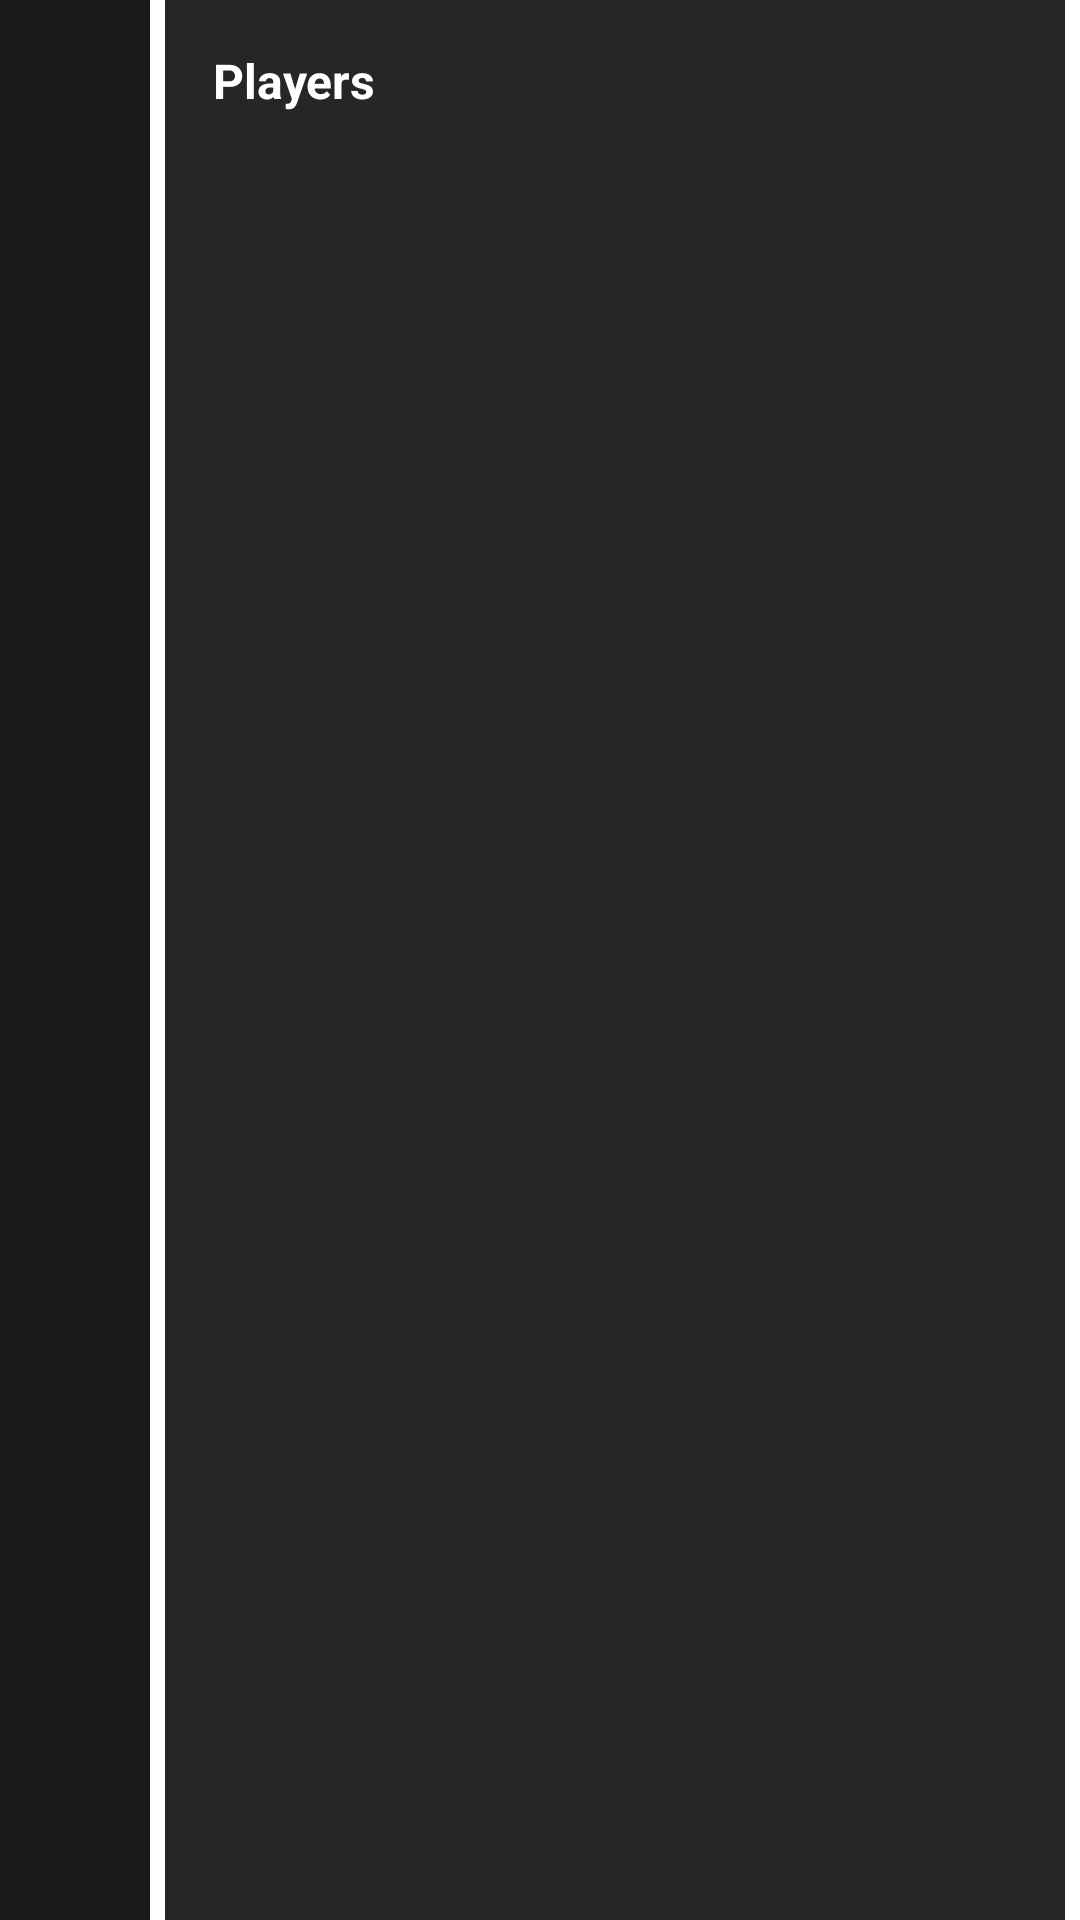

This screen was rendered from an Android layout file. Write that file and the resources it references.
<!-- AndroidManifest.xml: fallback theme Theme.MaterialComponents.DayNight.NoActionBar -->
<!-- res/layout/premium_floating_menu_improved.xml -->
<?xml version="1.0" encoding="utf-8"?>
<androidx.constraintlayout.widget.ConstraintLayout 
    xmlns:android="http://schemas.android.com/apk/res/android"
    xmlns:app="http://schemas.android.com/apk/res-auto"
    android:layout_width="0dp"
    android:layout_height="0dp"
    android:background="@drawable/premium_card_background"
    android:elevation="12dp">

    
    <LinearLayout
        android:id="@+id/sidebar_container"
        android:layout_width="@dimen/sidebar_width"
        android:layout_height="0dp"
        android:orientation="vertical"
        android:background="#1A1A1A"
        android:padding="@dimen/sidebar_padding"
        app:layout_constraintTop_toTopOf="parent"
        app:layout_constraintBottom_toBottomOf="parent"
        app:layout_constraintStart_toStartOf="parent"
        app:layout_constraintHeight_min="@dimen/menu_min_height">

        
        <ImageView
            android:layout_width="@dimen/nav_icon_size"
            android:layout_height="@dimen/nav_icon_size"
            android:src="@drawable/icon"
            android:layout_gravity="center"
            android:layout_marginBottom="@dimen/spacing_medium"
            android:contentDescription="App Logo" />

        
        <LinearLayout
            android:layout_width="match_parent"
            android:layout_height="wrap_content"
            android:orientation="vertical"
            android:layout_marginBottom="@dimen/spacing_medium">

            <ImageView
                android:id="@+id/nav_players"
                android:layout_width="@dimen/nav_icon_size"
                android:layout_height="@dimen/nav_icon_size"
                android:src="@drawable/ic_close"
                android:background="@drawable/sidebar_item_selector"
                android:padding="@dimen/nav_icon_padding"
                android:layout_gravity="center"
                android:layout_marginBottom="@dimen/spacing_small"
                android:tag="players"
                android:contentDescription="Players" />

            <ImageView
                android:id="@+id/nav_aimbot"
                android:layout_width="@dimen/nav_icon_size"
                android:layout_height="@dimen/nav_icon_size"
                android:src="@drawable/ic_close"
                android:background="@drawable/sidebar_item_selector"
                android:padding="@dimen/nav_icon_padding"
                android:layout_gravity="center"
                android:layout_marginBottom="@dimen/spacing_small"
                android:tag="aimbot"
                android:contentDescription="Aimbot" />

            <ImageView
                android:id="@+id/nav_items"
                android:layout_width="@dimen/nav_icon_size"
                android:layout_height="@dimen/nav_icon_size"
                android:src="@drawable/ic_close"
                android:background="@drawable/sidebar_item_selector"
                android:padding="@dimen/nav_icon_padding"
                android:layout_gravity="center"
                android:layout_marginBottom="@dimen/spacing_small"
                android:tag="items"
                android:contentDescription="Items" />

            <ImageView
                android:id="@+id/nav_vehicles"
                android:layout_width="@dimen/nav_icon_size"
                android:layout_height="@dimen/nav_icon_size"
                android:src="@drawable/ic_close"
                android:background="@drawable/sidebar_item_selector"
                android:padding="@dimen/nav_icon_padding"
                android:layout_gravity="center"
                android:layout_marginBottom="@dimen/spacing_small"
                android:tag="vehicles"
                android:contentDescription="Vehicles" />

            <ImageView
                android:id="@+id/nav_settings"
                android:layout_width="@dimen/nav_icon_size"
                android:layout_height="@dimen/nav_icon_size"
                android:src="@drawable/ic_close"
                android:background="@drawable/sidebar_item_selector"
                android:padding="@dimen/nav_icon_padding"
                android:layout_gravity="center"
                android:tag="settings"
                android:contentDescription="Settings" />

        </LinearLayout>

        
        <View
            android:layout_width="match_parent"
            android:layout_height="0dp"
            android:layout_weight="1" />

        
        <ImageView
            android:id="@+id/close_menu"
            android:layout_width="@dimen/nav_icon_size"
            android:layout_height="@dimen/nav_icon_size"
            android:src="@drawable/ic_close"
            android:background="@drawable/sidebar_item_selector"
            android:padding="@dimen/nav_icon_padding"
            android:layout_gravity="center"
            android:contentDescription="Close Menu" />

    </LinearLayout>

    
    <androidx.constraintlayout.widget.ConstraintLayout
        android:id="@+id/content_container"
        android:layout_width="0dp"
        android:layout_height="0dp"
        android:background="#262626"
        android:padding="@dimen/content_padding"
        app:layout_constraintTop_toTopOf="parent"
        app:layout_constraintBottom_toBottomOf="parent"
        app:layout_constraintStart_toEndOf="@id/sidebar_container"
        app:layout_constraintEnd_toEndOf="parent"
        app:layout_constraintWidth_min="@dimen/content_min_width"
        app:layout_constraintWidth_max="@dimen/content_max_width">

        
        <androidx.constraintlayout.widget.ConstraintLayout
            android:id="@+id/header_container"
            android:layout_width="0dp"
            android:layout_height="wrap_content"
            app:layout_constraintTop_toTopOf="parent"
            app:layout_constraintStart_toStartOf="parent"
            app:layout_constraintEnd_toEndOf="parent">

            <TextView
                android:id="@+id/category_title"
                android:layout_width="0dp"
                android:layout_height="wrap_content"
                android:text="Players"
                android:textColor="#FFFFFF"
                android:textSize="@dimen/text_size_large"
                android:textStyle="bold"
                app:layout_constraintTop_toTopOf="parent"
                app:layout_constraintStart_toStartOf="parent"
                app:layout_constraintEnd_toStartOf="@id/status_indicator"
                app:layout_constraintHorizontal_bias="0" />

            
            <View
                android:id="@+id/status_indicator"
                android:layout_width="@dimen/status_dot_size"
                android:layout_height="@dimen/status_dot_size"
                android:background="#00FF00"
                android:visibility="gone"
                app:layout_constraintTop_toTopOf="@id/category_title"
                app:layout_constraintBottom_toBottomOf="@id/category_title"
                app:layout_constraintEnd_toEndOf="parent" />

        </androidx.constraintlayout.widget.ConstraintLayout>

        
        <ScrollView
            android:id="@+id/content_scroll"
            android:layout_width="0dp"
            android:layout_height="0dp"
            android:scrollbars="none"
            android:fillViewport="true"
            app:layout_constraintTop_toBottomOf="@id/header_container"
            app:layout_constraintBottom_toTopOf="@id/quick_actions"
            app:layout_constraintStart_toStartOf="parent"
            app:layout_constraintEnd_toEndOf="parent"
            android:layout_marginTop="@dimen/spacing_medium">

            <LinearLayout
                android:id="@+id/content_frame"
                android:layout_width="match_parent"
                android:layout_height="wrap_content"
                android:orientation="vertical">

                

            </LinearLayout>

        </ScrollView>

        
        <LinearLayout
            android:id="@+id/quick_actions"
            android:layout_width="0dp"
            android:layout_height="wrap_content"
            android:orientation="horizontal"
            android:visibility="gone"
            app:layout_constraintBottom_toBottomOf="parent"
            app:layout_constraintStart_toStartOf="parent"
            app:layout_constraintEnd_toEndOf="parent">

            <TextView
                android:id="@+id/action_enable_all"
                android:layout_width="0dp"
                android:layout_height="@dimen/quick_action_height"
                android:layout_weight="1"
                android:text="Enable All"
                android:textColor="#FFFFFF"
                android:textSize="@dimen/text_size_small"
                android:gravity="center"
                android:background="@drawable/button_outline_background"
                android:layout_marginEnd="@dimen/spacing_tiny" />

            <TextView
                android:id="@+id/action_disable_all"
                android:layout_width="0dp"
                android:layout_height="@dimen/quick_action_height"
                android:layout_weight="1"
                android:text="Disable All"
                android:textColor="#FFFFFF"
                android:textSize="@dimen/text_size_small"
                android:gravity="center"
                android:background="@drawable/button_outline_background"
                android:layout_marginStart="@dimen/spacing_tiny" />

        </LinearLayout>

    </androidx.constraintlayout.widget.ConstraintLayout>

</androidx.constraintlayout.widget.ConstraintLayout>
<!-- resources referenced by this layout -->
<resources>
  <dimen name="content_max_width">300dp</dimen>
  <dimen name="content_min_width">240dp</dimen>
  <dimen name="content_padding">16dp</dimen>
  <dimen name="menu_min_height">300dp</dimen>
  <dimen name="nav_icon_padding">6dp</dimen>
  <dimen name="nav_icon_size">@dimen/icon_size_xl</dimen>
  <dimen name="quick_action_height">28dp</dimen>
  <dimen name="sidebar_padding">8dp</dimen>
  <dimen name="sidebar_width">50dp</dimen>
  <dimen name="spacing_medium">16dp</dimen>
  <dimen name="spacing_small">12dp</dimen>
  <dimen name="spacing_tiny">8dp</dimen>
  <dimen name="status_dot_size">8dp</dimen>
  <dimen name="text_size_large">16sp</dimen>
  <dimen name="text_size_small">10sp</dimen>
  <!-- drawable button_outline_background (drawable) -->
  <?xml version="1.0" encoding="utf-8"?>
  <shape xmlns:android="http://schemas.android.com/apk/res/android"
      android:shape="rectangle">
      <solid android:color="@color/transparent" />
      <corners android:radius="8dp" />
      <stroke android:width="1.5dp">
          <gradient
              android:startColor="@color/primary_light"
              android:endColor="@color/divider"
              android:angle="0" />
      </stroke>
  </shape>
  <!-- drawable sidebar_item_selector (drawable) -->
  <?xml version="1.0" encoding="utf-8"?>
  <selector xmlns:android="http://schemas.android.com/apk/res/android">
      <item android:state_pressed="true">
          <shape android:shape="rectangle">
              <solid android:color="@color/sidebar_item_pressed" />
              <corners android:radius="8dp" />
          </shape>
      </item>
      <item android:state_selected="true">
          <shape android:shape="rectangle">
              <solid android:color="@color/sidebar_item_selected" />
              <corners android:radius="8dp" />
          </shape>
      </item>
      <item>
          <shape android:shape="rectangle">
              <solid android:color="@android:color/transparent" />
              <corners android:radius="8dp" />
          </shape>
      </item>
  </selector>
  <dimen name="icon_size_xl">48dp</dimen>
  <color name="transparent">#00000000</color>
  <color name="primary_light">#818CF8</color>
  <color name="divider">#374151</color>
  <color name="sidebar_item_pressed">#33FF4757</color>
  <color name="sidebar_item_selected">#1AFF4757</color>
</resources>
